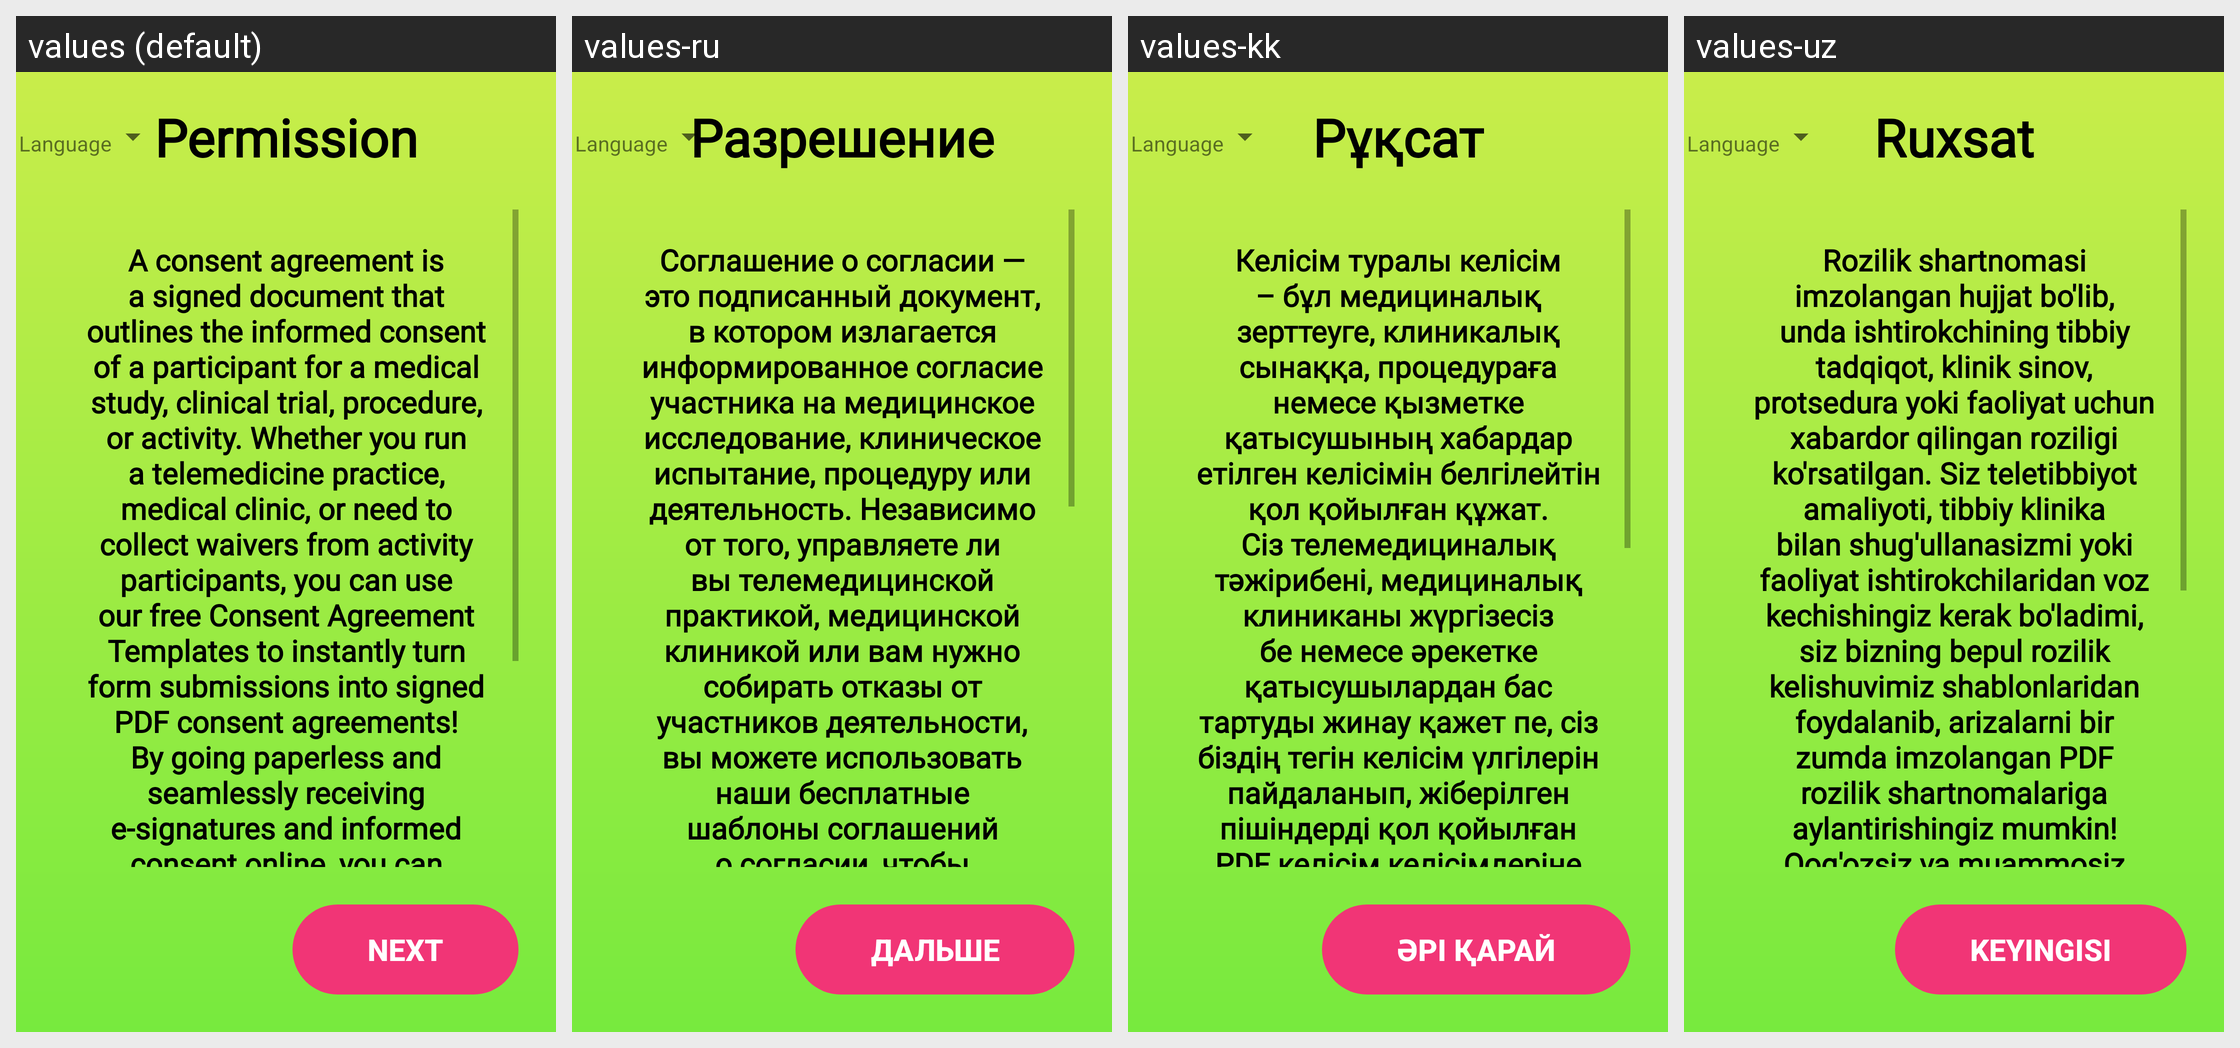

Locale-by-locale string values for the Android screen shown in this grid:
Android screen res/layout/activity_offering_permission.xml rendered under 4 locales, left to right: values (default), values-ru, values-kk, values-uz. Device: Nexus 5 (rendered at 1080×1920; each locale shown at half size, 540×960, under a caption strip naming it); theme Theme.Asilbek_BSB.
Strings drawn on this screen, with the default value and each locale's value (text and hints the layout hard-codes, and strings that could not be matched under every locale, appear in the picture but are not listed):

permission
  values: Permission
  values-ru: Разрешение
  values-kk: Рұқсат
  values-uz: Ruxsat

text_permission
  values: A consent agreement is a signed document that outlines the informed consent of a participant for a medical study, clinical trial, procedure, or activity. Whether you run a telemedicine practice, medical clinic, or need to collect waivers from activity participants, you can use our free Consent Agreement Templates to instantly turn form submissions into signed PDF consent agreements! By going …[clipped]
  values-ru: Соглашение о согласии — это подписанный документ, в котором излагается информированное согласие участника на медицинское исследование, клиническое испытание, процедуру или деятельность. Независимо от того, управляете ли вы телемедицинской практикой, медицинской клиникой или вам нужно собирать отказы от участников деятельности, вы можете использовать наши бесплатные шаблоны соглашений о согласии, …[clipped]
  values-kk: Келісім туралы келісім – бұл медициналық зерттеуге, клиникалық сынаққа, процедураға немесе қызметке қатысушының хабардар етілген келісімін белгілейтін қол қойылған құжат. Сіз телемедициналық тәжірибені, медициналық клиниканы жүргізесіз бе немесе әрекетке қатысушылардан бас тартуды жинау қажет пе, сіз біздің тегін келісім үлгілерін пайдаланып, жіберілген пішіндерді қол қойылған PDF келісім …[clipped]
  values-uz: Rozilik shartnomasi imzolangan hujjat bo'lib, unda ishtirokchining tibbiy tadqiqot, klinik sinov, protsedura yoki faoliyat uchun xabardor qilingan roziligi ko'rsatilgan. Siz teletibbiyot amaliyoti, tibbiy klinika bilan shug'ullanasizmi yoki faoliyat ishtirokchilaridan voz kechishingiz kerak bo'ladimi, siz bizning bepul rozilik kelishuvimiz shablonlaridan foydalanib, arizalarni bir zumda …[clipped]

next
  values: next
  values-ru: дальше
  values-kk: әрі қарай
  values-uz: keyingisi
